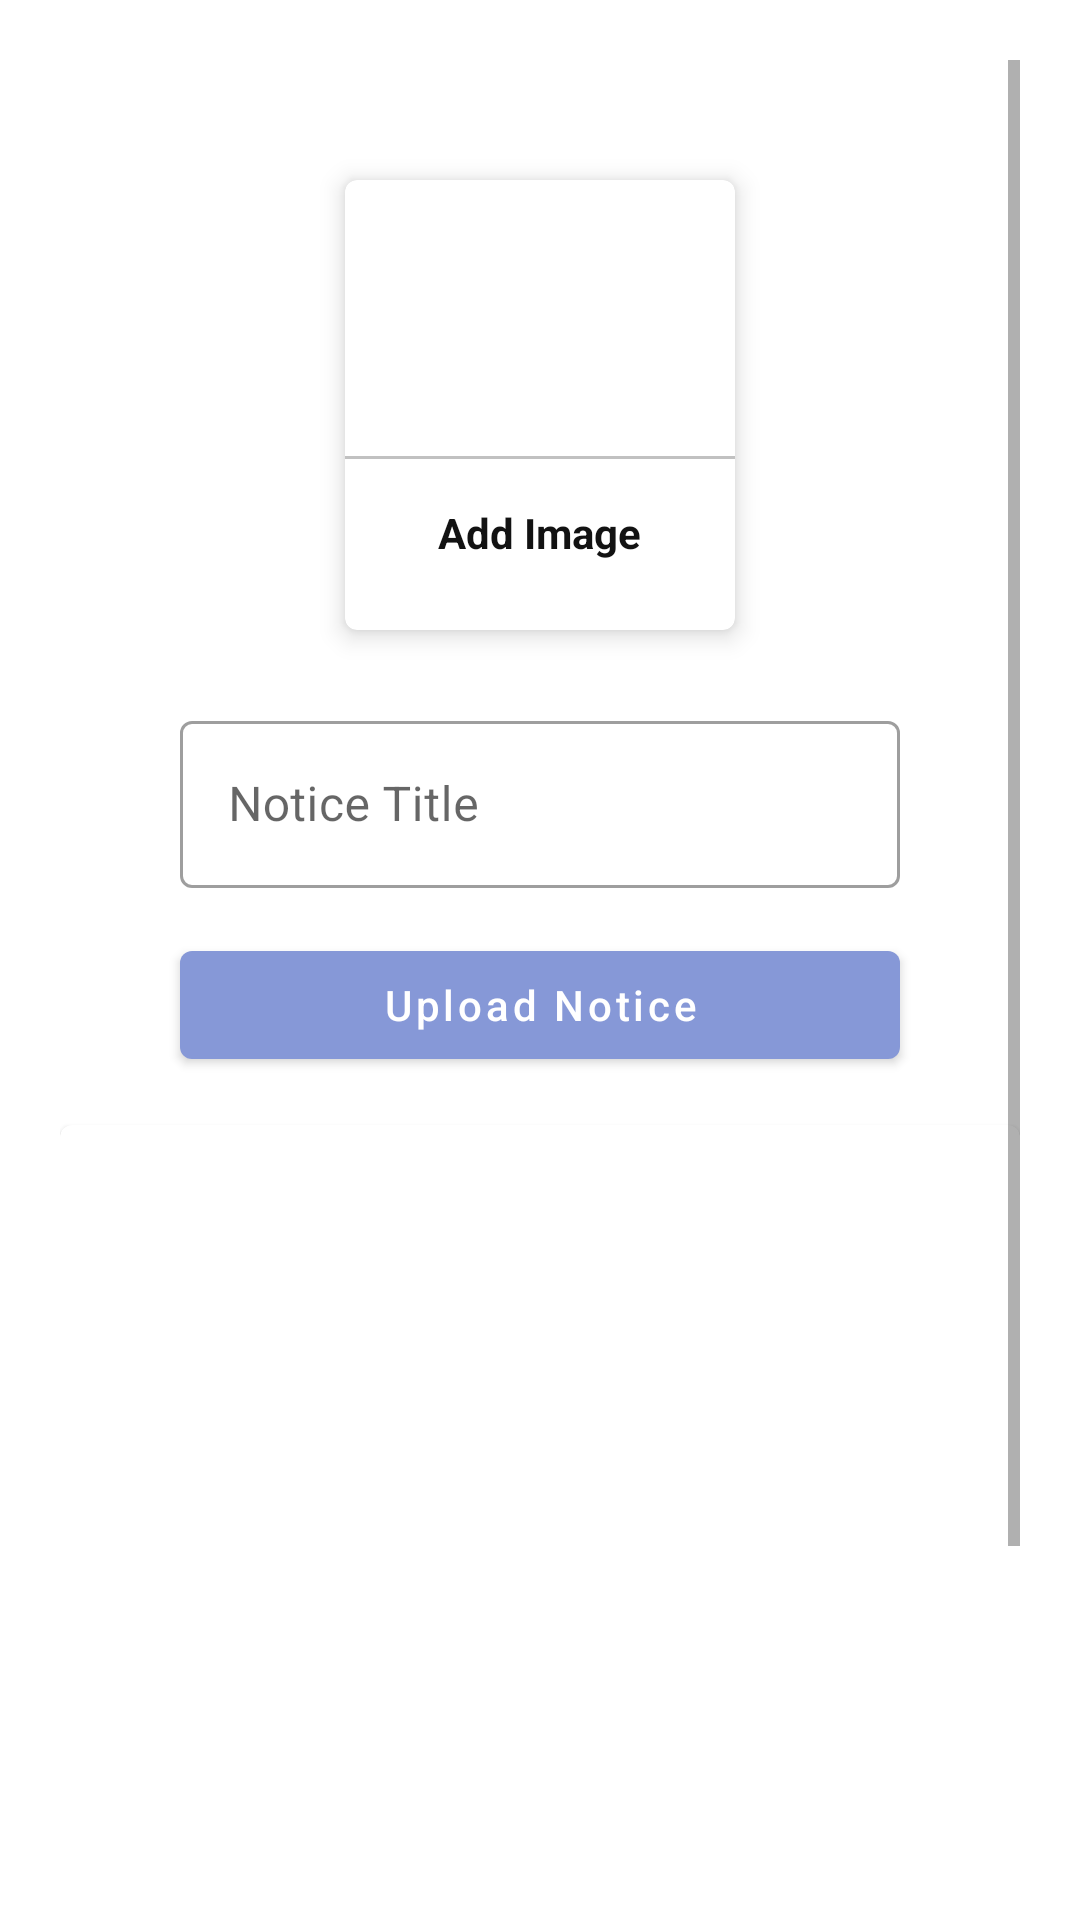

This screen was rendered from an Android layout file. Write that file and the resources it references.
<!-- AndroidManifest.xml: application theme Theme.AdminCollegeApp -->
<!-- res/layout/activity_upload_notice.xml -->
<?xml version="1.0" encoding="utf-8"?>
<ScrollView xmlns:android="http://schemas.android.com/apk/res/android"
    xmlns:app="http://schemas.android.com/apk/res-auto"
    xmlns:tools="http://schemas.android.com/tools"
    android:layout_width="match_parent"
    android:layout_height="match_parent"
    tools:context=".notice.UploadNotice"
    android:padding="20dp">

    <LinearLayout
        android:layout_width="match_parent"
        android:layout_height="match_parent"
        android:orientation="vertical"
        android:paddingTop="30dp">


        <com.google.android.material.card.MaterialCardView
            android:layout_width="130dp"
            android:layout_height="150dp"
            android:layout_margin="10dp"
            android:id="@+id/addImage"
            android:layout_gravity="center"
            app:cardElevation="5dp">

            <LinearLayout
                android:layout_width="match_parent"
                android:layout_height="match_parent"
                android:orientation="vertical"
                android:gravity="center">
                <ImageView
                    android:layout_width="64dp"
                    android:layout_height="64dp"
                    android:background="@drawable/circle_green"
                    android:src="@drawable/ic__add_photo"
                    android:padding="15dp"/>
                <View
                    android:layout_width="match_parent"
                    android:layout_height="1dp"
                    android:background="@color/lightgrey"
                    android:layout_marginTop="10dp"/>
                <TextView
                    android:layout_width="wrap_content"
                    android:layout_height="wrap_content"
                    android:text="Add Image"
                    android:textStyle="bold"
                    android:padding="5dp"
                    android:layout_marginTop="10dp"
                    android:textColor="@color/textcolor"/>
            </LinearLayout>


        </com.google.android.material.card.MaterialCardView>

        <com.google.android.material.textfield.TextInputLayout
            style="@style/Widget.MaterialComponents.TextInputLayout.OutlinedBox"
            android:layout_width="match_parent"
            android:layout_height="match_parent"
            android:layout_marginTop="15dp"
            android:layout_marginLeft="40dp"
            android:layout_marginRight="40dp">

            <com.google.android.material.textfield.TextInputEditText
                android:id="@+id/noticeTitle"
                android:layout_width="match_parent"
                android:layout_height="wrap_content"
                android:hint="Notice Title"/>
        </com.google.android.material.textfield.TextInputLayout>

        <com.google.android.material.button.MaterialButton
            android:layout_width="match_parent"
            android:layout_height="wrap_content"
            android:layout_marginTop="15dp"
            android:layout_marginLeft="40dp"
            android:layout_marginRight="40dp"
            android:text="Upload Notice"
            android:textAllCaps="false"
            android:id="@+id/uploadNoticeBtn"/>


        <com.google.android.material.card.MaterialCardView
            android:layout_width="match_parent"
            android:layout_height="400dp"
            android:layout_marginTop="16dp">
            <ImageView
                android:layout_width="match_parent"
                android:layout_height="match_parent"
                android:scaleType="centerCrop"
                android:id="@+id/noticeImageView"/>
        </com.google.android.material.card.MaterialCardView>
    </LinearLayout>
</ScrollView>
<!-- resources referenced by this layout -->
<resources>
  <color name="lightgrey">#C1C1C1</color>
  <color name="textcolor">#121212</color>
  <style name="Theme.AdminCollegeApp" parent="Theme.MaterialComponents.Light.DarkActionBar">
          
          <item name="colorPrimary">#8698D7</item>
          <item name="colorPrimaryVariant">@color/purple_700</item>
          <item name="colorOnPrimary">@color/white</item>
          
          <item name="colorSecondary">@color/teal_200</item>
          <item name="colorSecondaryVariant">@color/teal_700</item>
          <item name="colorOnSecondary">@color/black</item>
          
          <item name="android:statusBarColor" tools:targetApi="l">@color/lightgrey</item>
          
      </style>
  <color name="purple_700">#FF3700B3</color>
  <color name="white">#FFFFFFFF</color>
  <color name="teal_200">#FF03DAC5</color>
  <color name="teal_700">#FF018786</color>
  <color name="black">#FF000000</color>
</resources>
